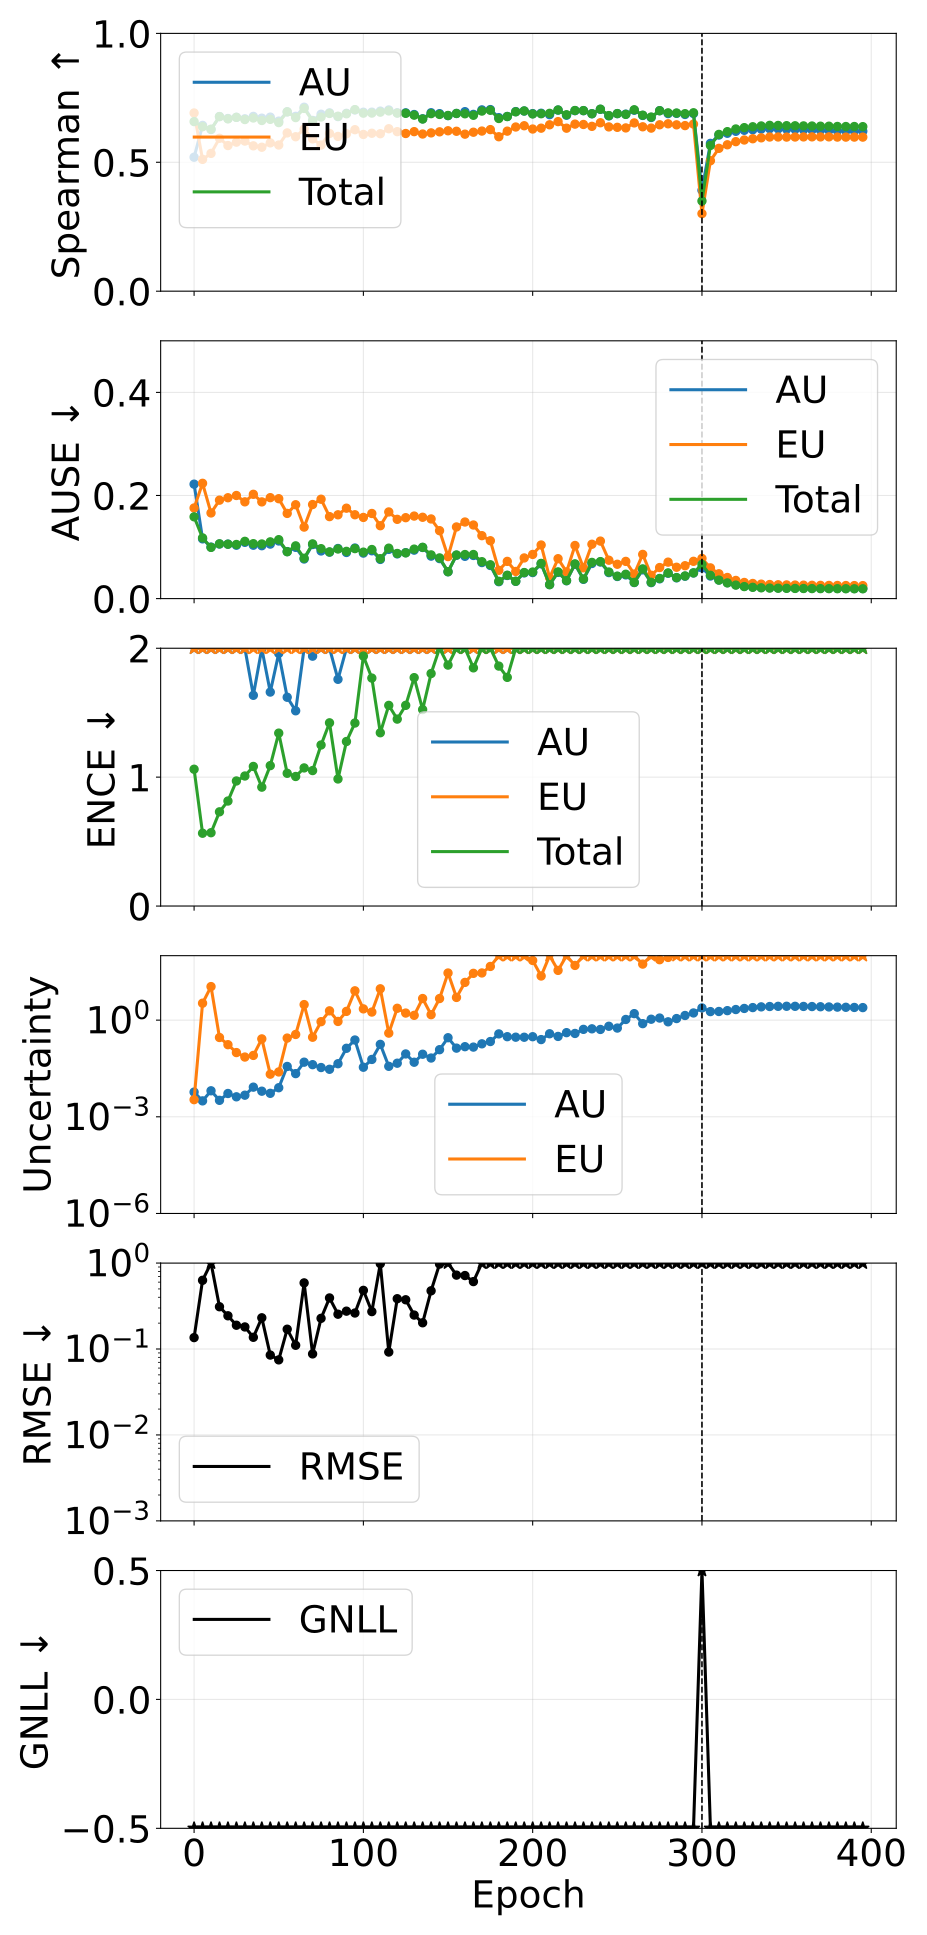

The file beside this chart, header and first rows:
phase, source_epoch, epoch, pearson_aleatoric, pearson_epistemic, pearson_total, spearman_aleatoric, spearman_epistemic, spearman_total, ause_aleatoric, ause_epistemic, ause_total, ence_aleatoric, ence_epistemic, ence_total, magnitude_aleatoric, magnitude_epistemic, magnitude_total, rmse_e_atom, nll_energy
pretrain, 0, 0, 0.1791, 0.353, 0.2336, 0.5196, 0.6912, 0.6579, 0.222, 0.1758, 0.1586, 2.325, 5.652, 1.061, 0.005839, 0.003398, 0.009237, 0.1358, -0.7349
pretrain, 5, 5, 0.96, 0.9999, 0.9999, 0.6431, 0.5113, 0.6379, 0.1159, 0.2236, 0.1177, 11.86, 8.843, 0.5648, 0.003116, 3.347, 3.35, 0.6307, -1.907
pretrain, 10, 10, 0.9565, 0.9996, 0.9996, 0.6271, 0.5345, 0.6283, 0.09989, 0.1661, 0.09937, 16.95, 10.14, 0.5688, 0.00641, 10.98, 10.98, 1.184, -2.032
pretrain, 15, 15, 0.9341, 0.9997, 0.9998, 0.6775, 0.5931, 0.6771, 0.1059, 0.1909, 0.1062, 3.355, 11.1, 0.7308, 0.003242, 0.2887, 0.292, 0.3105, -2.08
pretrain, 20, 20, 0.9431, 0.9898, 0.9897, 0.6698, 0.5649, 0.6684, 0.1057, 0.1956, 0.1055, 2.035, 13.51, 0.8147, 0.005283, 0.1728, 0.1781, 0.2437, -2.13
pretrain, 25, 25, 0.8702, 0.9929, 0.9919, 0.6744, 0.5781, 0.6743, 0.1035, 0.2, 0.105, 2.007, 13.26, 0.9702, 0.004169, 0.09835, 0.1025, 0.1892, -2.079
pretrain, 30, 30, 0.9371, 0.9951, 0.9959, 0.6686, 0.5823, 0.6658, 0.1091, 0.1877, 0.1111, 2.082, 11.22, 1.009, 0.00468, 0.07143, 0.07611, 0.1807, -2.049
pretrain, 35, 35, 0.8466, 0.9776, 0.9827, 0.678, 0.5638, 0.6718, 0.1035, 0.2023, 0.1065, 1.635, 13.5, 1.083, 0.008313, 0.08025, 0.08857, 0.1369, -2.114
pretrain, 40, 40, 0.8376, 0.9859, 0.9862, 0.6711, 0.5584, 0.6621, 0.1026, 0.1876, 0.106, 1.996, 10.58, 0.9224, 0.006228, 0.2614, 0.2676, 0.2309, -2.25
pretrain, 45, 45, 0.9053, 0.9509, 0.9494, 0.6751, 0.5754, 0.6665, 0.1057, 0.1958, 0.1101, 1.66, 12.48, 1.089, 0.005352, 0.021, 0.02635, 0.08505, -2.158
pretrain, 50, 50, 0.6852, 0.6197, 0.637, 0.6596, 0.567, 0.654, 0.1118, 0.1938, 0.1143, 1.96, 13.31, 1.341, 0.007977, 0.02462, 0.0326, 0.07477, -2.128
pretrain, 55, 55, 0.9783, 0.7224, 0.757, 0.6957, 0.6139, 0.6957, 0.09119, 0.1652, 0.09095, 1.62, 13.37, 1.03, 0.03648, 0.2771, 0.3136, 0.1701, -2.252
pretrain, 60, 60, 0.7476, 0.3412, 0.358, 0.6782, 0.5991, 0.6733, 0.09942, 0.182, 0.1023, 1.515, 12.66, 1.005, 0.02186, 0.3586, 0.3804, 0.1106, -2.293
pretrain, 65, 65, 0.8798, 0.9907, 0.9914, 0.7136, 0.6288, 0.709, 0.07681, 0.1387, 0.07832, 2.274, 11.02, 1.071, 0.04952, 3.033, 3.083, 0.5884, -2.198
pretrain, 70, 70, 0.8084, 0.9143, 0.9214, 0.6623, 0.5907, 0.6603, 0.1049, 0.1825, 0.1061, 1.939, 11.33, 1.051, 0.04145, 0.2943, 0.3357, 0.08773, -2.248
pretrain, 75, 75, 0.733, 0.9809, 0.984, 0.6864, 0.5668, 0.6755, 0.09239, 0.1928, 0.09686, 2.166, 13.47, 1.249, 0.03378, 0.8935, 0.9273, 0.2276, -2.166
pretrain, 80, 80, 0.7458, 0.9884, 0.9893, 0.6916, 0.6117, 0.6894, 0.0901, 0.159, 0.09059, 2.728, 13.29, 1.421, 0.0298, 1.941, 1.97, 0.3931, -2.132
pretrain, 85, 85, 0.5976, 0.998, 0.9989, 0.6773, 0.6003, 0.6787, 0.09719, 0.1626, 0.09624, 1.759, 11.46, 0.9857, 0.04433, 0.9096, 0.9539, 0.2542, -2.327
pretrain, 90, 90, 0.7976, 0.9986, 0.9992, 0.6899, 0.6105, 0.6881, 0.08949, 0.1754, 0.09165, 2.189, 15.85, 1.276, 0.1336, 1.867, 2.001, 0.2758, -2.166
pretrain, 95, 95, 0.9841, 0.8265, 0.8324, 0.7031, 0.6264, 0.7042, 0.09813, 0.1626, 0.09698, 2.649, 17.53, 1.42, 0.2414, 8.11, 8.351, 0.2625, -2.084
pretrain, 100, 100, 0.97, 0.8561, 0.8585, 0.6942, 0.608, 0.6905, 0.08826, 0.1574, 0.09013, 3.677, 16.11, 1.939, 0.03451, 2.233, 2.267, 0.4816, -1.875
pretrain, 105, 105, 0.4908, 0.8705, 0.864, 0.6944, 0.6126, 0.6909, 0.09276, 0.1651, 0.09522, 2.948, 15.8, 1.769, 0.06022, 1.779, 1.839, 0.2726, -1.969
pretrain, 110, 110, 0.9853, 0.9975, 0.9975, 0.6985, 0.6108, 0.6945, 0.07599, 0.1414, 0.07742, 2.601, 14.27, 1.344, 0.1769, 9.373, 9.55, 0.9843, -2.163
pretrain, 115, 115, 0.744, 0.5555, 0.571, 0.703, 0.6301, 0.6991, 0.09547, 0.1681, 0.09785, 2.842, 12.99, 1.557, 0.03685, 0.3946, 0.4315, 0.0922, -2.05
pretrain, 120, 120, 0.5992, 0.9032, 0.9011, 0.692, 0.6188, 0.6907, 0.08675, 0.1537, 0.08754, 2.796, 13.22, 1.45, 0.046, 2.329, 2.375, 0.385, -2.166
pretrain, 125, 125, 0.9261, 0.8672, 0.8716, 0.6918, 0.6116, 0.6899, 0.08907, 0.157, 0.08871, 3.046, 16.46, 1.557, 0.08914, 1.655, 1.744, 0.3743, -2.1
pretrain, 130, 130, 0.8411, 0.7132, 0.7173, 0.6853, 0.6188, 0.6828, 0.09399, 0.1601, 0.09598, 3.46, 13.57, 1.772, 0.04932, 1.408, 1.457, 0.2484, -1.939
pretrain, 135, 135, 0.2855, 0.1014, 0.104, 0.6686, 0.6096, 0.6679, 0.09915, 0.1578, 0.09946, 2.902, 12.08, 1.524, 0.08734, 4.677, 4.765, 0.202, -2.172
pretrain, 140, 140, 0.8784, 0.9396, 0.9382, 0.6922, 0.614, 0.6887, 0.08239, 0.1545, 0.08478, 3.534, 16.05, 1.804, 0.0666, 1.473, 1.54, 0.4759, -1.983
pretrain, 145, 145, 0.9663, 0.9868, 0.9865, 0.6887, 0.6181, 0.6856, 0.07759, 0.1318, 0.07895, 4.557, 15.54, 2.016, 0.1209, 4.667, 4.788, 0.9741, -1.849
pretrain, 150, 150, 0.9891, 0.9998, 0.9997, 0.681, 0.6222, 0.6815, 0.05208, 0.08149, 0.05219, 5.051, 14.12, 1.869, 0.2842, 28.95, 29.24, 2.728, -1.975
pretrain, 155, 155, 0.9681, 0.9302, 0.9316, 0.6895, 0.6203, 0.6893, 0.08401, 0.139, 0.0846, 4.303, 16.29, 2.068, 0.1351, 5.056, 5.191, 0.7245, -1.828
pretrain, 160, 160, 0.7616, 0.8373, 0.8369, 0.6963, 0.6091, 0.6882, 0.08201, 0.1486, 0.08546, 4.194, 15.56, 2.143, 0.1498, 14.8, 14.95, 0.7163, -1.828
pretrain, 165, 165, 0.8653, 0.9255, 0.9256, 0.6858, 0.6166, 0.6823, 0.08366, 0.1428, 0.08555, 3.972, 13.71, 1.848, 0.1455, 28.28, 28.42, 0.6091, -1.969
pretrain, 170, 170, 0.9401, 0.9203, 0.9205, 0.7032, 0.6211, 0.6986, 0.06991, 0.1221, 0.07161, 4.966, 15.59, 2.315, 0.1837, 29.08, 29.26, 1.239, -1.729
pretrain, 175, 175, 0.9695, 0.9672, 0.9673, 0.7045, 0.6267, 0.7018, 0.06424, 0.1122, 0.06564, 4.74, 14.83, 2.069, 0.2164, 46.29, 46.51, 1.677, -1.852
pretrain, 180, 180, 0.9808, 0.9918, 0.9918, 0.6732, 0.5991, 0.6698, 0.03278, 0.05489, 0.03356, 9.798, 13.65, 1.862, 0.3733, 344.4, 344.8, 5.869, -1.944
pretrain, 185, 185, 0.9849, 0.9924, 0.9924, 0.6776, 0.6208, 0.6775, 0.04484, 0.0722, 0.04529, 6.502, 11.2, 1.774, 0.306, 138.7, 139, 3.551, -2.01
pretrain, 190, 190, 0.9448, 0.9962, 0.9962, 0.6966, 0.6368, 0.6957, 0.0335, 0.05267, 0.03363, 13.45, 16.12, 2.63, 0.2953, 341.6, 341.8, 5.937, -1.572
pretrain, 195, 195, 0.9581, 0.9974, 0.9975, 0.6988, 0.6417, 0.6991, 0.04986, 0.07886, 0.05055, 7.234, 16.34, 2.525, 0.2941, 101, 101.3, 3.031, -1.596
pretrain, 200, 200, 0.9568, 0.9201, 0.9208, 0.6888, 0.629, 0.6875, 0.05052, 0.08566, 0.05154, 7.007, 16.7, 2.642, 0.3056, 71.04, 71.35, 2.512, -1.642
pretrain, 205, 205, 0.9384, 0.8096, 0.8113, 0.6902, 0.6323, 0.6883, 0.06737, 0.104, 0.0683, 6.3, 13.71, 2.557, 0.2488, 23.39, 23.64, 1.53, -1.654
pretrain, 210, 210, 0.9212, 0.9955, 0.9955, 0.6847, 0.6454, 0.6898, 0.0272, 0.04053, 0.02705, 14.22, 12.57, 2.309, 0.3771, 407.5, 407.8, 7.203, -1.825
pretrain, 215, 215, 0.9435, 0.941, 0.9411, 0.7026, 0.6577, 0.7028, 0.05083, 0.07742, 0.05178, 8.312, 13.46, 2.839, 0.3118, 34.94, 35.26, 2.511, -1.472
pretrain, 220, 220, 0.9451, 0.9941, 0.9942, 0.6825, 0.6323, 0.6844, 0.0347, 0.05178, 0.03487, 11.68, 14.73, 2.842, 0.4082, 356, 356.4, 5.678, -1.529
pretrain, 225, 225, 0.8629, 0.6611, 0.6629, 0.7003, 0.648, 0.7008, 0.06657, 0.103, 0.06737, 7.148, 14.67, 2.897, 0.3857, 49.76, 50.15, 1.495, -1.506
pretrain, 230, 230, 0.9263, 0.9915, 0.9915, 0.7002, 0.6467, 0.7005, 0.03735, 0.05966, 0.03809, 8.9, 17.1, 2.996, 0.5164, 271.5, 272, 4.491, -1.49
pretrain, 235, 235, 0.9163, 0.8329, 0.8331, 0.6885, 0.6394, 0.6882, 0.06811, 0.1054, 0.0702, 6.364, 14.63, 2.793, 0.5367, 346.8, 347.3, 1.377, -1.513
pretrain, 240, 240, 0.655, 0.278, 0.2795, 0.7053, 0.6533, 0.706, 0.07099, 0.1115, 0.07175, 6.441, 15.74, 2.801, 0.5132, 113.2, 113.7, 1.415, -1.568
pretrain, 245, 245, 0.949, 0.9306, 0.9309, 0.68, 0.6372, 0.6812, 0.05044, 0.07446, 0.05157, 8.593, 15.71, 3.377, 0.6443, 297.2, 297.9, 3.136, -1.299
pretrain, 250, 250, 0.8938, 0.9847, 0.9848, 0.6888, 0.6356, 0.6889, 0.0429, 0.06662, 0.04357, 8.346, 15.18, 2.909, 0.5667, 310.7, 311.3, 3.719, -1.533
pretrain, 255, 255, 0.7892, 0.7472, 0.7478, 0.6867, 0.6333, 0.6858, 0.04601, 0.07219, 0.04727, 8.694, 15.5, 3.198, 1.047, 199.6, 200.6, 3.29, -1.348
pretrain, 260, 260, 0.8852, 0.9515, 0.9516, 0.7019, 0.6527, 0.7037, 0.03115, 0.04757, 0.03146, 11.38, 17.93, 3.932, 1.59, 426, 427.6, 6.683, -1.044
pretrain, 265, 265, 0.688, 0.833, 0.8337, 0.6817, 0.6377, 0.6826, 0.0558, 0.08575, 0.05766, 9.711, 15.79, 3.666, 0.7772, 54.73, 55.51, 2.196, -1.156
pretrain, 270, 270, 0.9091, 0.9567, 0.9567, 0.6738, 0.6326, 0.6755, 0.03097, 0.0453, 0.03163, 10.82, 13.79, 3.33, 1.066, 1029, 1030, 6.413, -1.352
pretrain, 275, 275, 0.8211, 0.8834, 0.8856, 0.7002, 0.6454, 0.6999, 0.03834, 0.06024, 0.03909, 9.064, 15.93, 3.251, 1.159, 74.92, 76.08, 3.987, -1.391
pretrain, 280, 280, 0.7109, 0.8114, 0.8108, 0.6888, 0.6493, 0.6918, 0.04924, 0.07073, 0.04973, 9.745, 13.72, 3.351, 0.8857, 88.11, 89, 2.946, -1.34
pretrain, 285, 285, 0.7443, 0.8933, 0.8929, 0.6897, 0.6452, 0.6911, 0.04028, 0.06079, 0.04083, 9.411, 14.52, 3.171, 1.117, 234.9, 236, 3.882, -1.412
pretrain, 290, 290, 0.7619, 0.7558, 0.7559, 0.6855, 0.6423, 0.6886, 0.04346, 0.06379, 0.04392, 10.46, 15.54, 3.549, 1.392, 489.4, 490.8, 4.816, -1.196
pretrain, 295, 295, 0.5926, 0.4984, 0.4989, 0.6892, 0.6482, 0.6921, 0.04976, 0.07234, 0.04989, 9.458, 13.51, 3.129, 1.668, 440.2, 441.8, 3.545, -1.424
... 20 more rows
